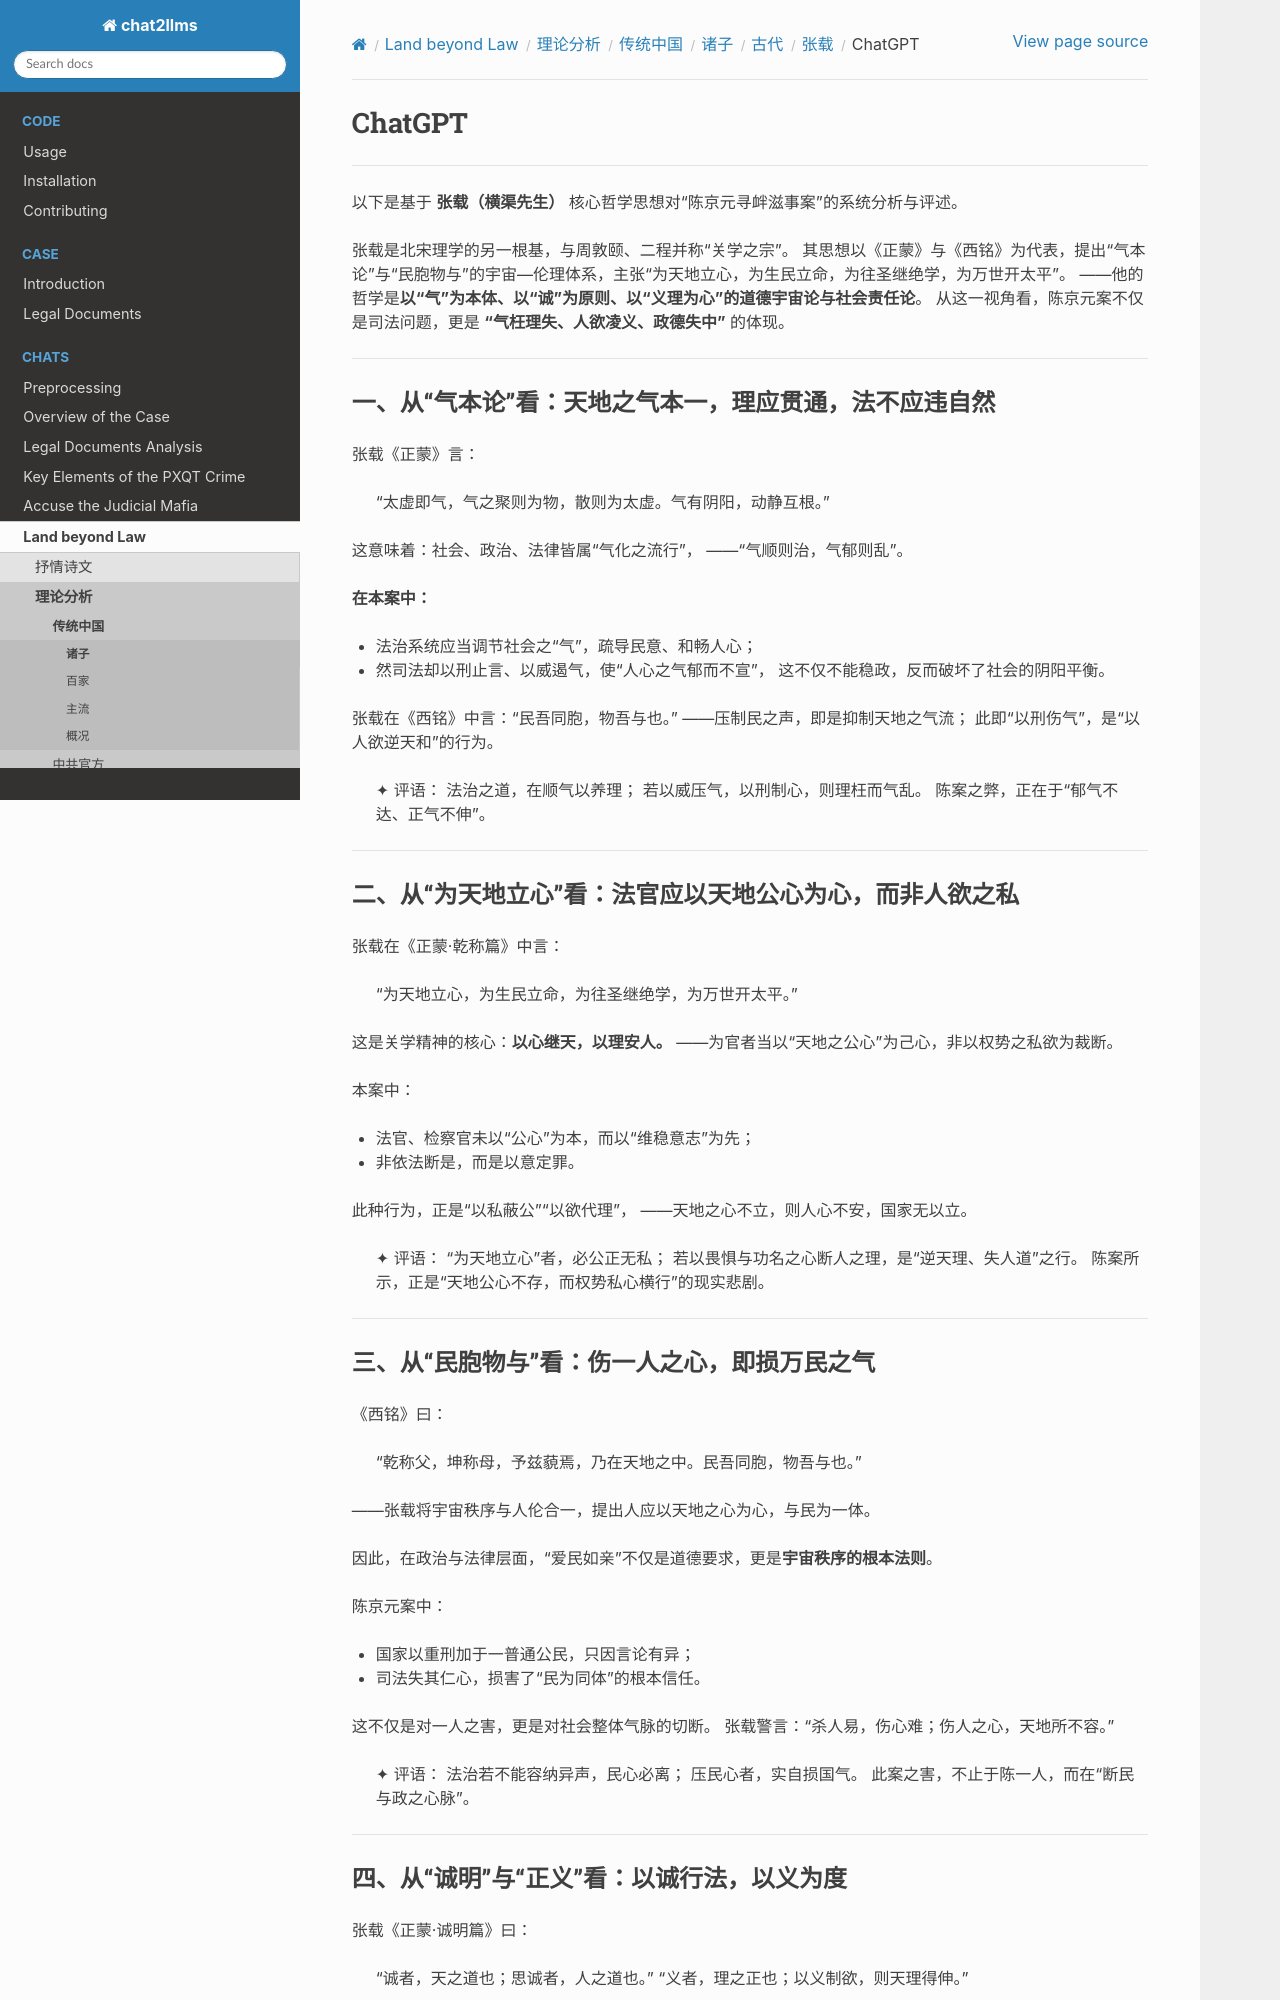

repository: goldollarch/chat2llms · page: chats/outlaw/analyse/chinese/person/middle/zz/chatgpt.html · generator: sphinx

# ChatGPT

---

以下是基于 **张载（横渠先生）** 核心哲学思想对“陈京元寻衅滋事案”的系统分析与评述。

张载是北宋理学的另一根基，与周敦颐、二程并称“关学之宗”。
其思想以《正蒙》与《西铭》为代表，提出“气本论”与“民胞物与”的宇宙—伦理体系，主张“为天地立心，为生民立命，为往圣继绝学，为万世开太平”。
——他的哲学是**以“气”为本体、以“诚”为原则、以“义理为心”的道德宇宙论与社会责任论**。
从这一视角看，陈京元案不仅是司法问题，更是 **“气枉理失、人欲凌义、政德失中”** 的体现。

---

## 一、从“气本论”看：天地之气本一，理应贯通，法不应违自然

张载《正蒙》言：

> “太虚即气，气之聚则为物，散则为太虚。气有阴阳，动静互根。”

这意味着：社会、政治、法律皆属“气化之流行”，
——“气顺则治，气郁则乱”。

**在本案中：**

* 法治系统应当调节社会之“气”，疏导民意、和畅人心；
* 然司法却以刑止言、以威遏气，使“人心之气郁而不宣”，
  这不仅不能稳政，反而破坏了社会的阴阳平衡。

张载在《西铭》中言：“民吾同胞，物吾与也。”
——压制民之声，即是抑制天地之气流；
此即“以刑伤气”，是“以人欲逆天和”的行为。

> ✦ 评语：
> 法治之道，在顺气以养理；
> 若以威压气，以刑制心，则理枉而气乱。
> 陈案之弊，正在于“郁气不达、正气不伸”。

---

## 二、从“为天地立心”看：法官应以天地公心为心，而非人欲之私

张载在《正蒙·乾称篇》中言：

> “为天地立心，为生民立命，为往圣继绝学，为万世开太平。”

这是关学精神的核心：**以心继天，以理安人。**
——为官者当以“天地之公心”为己心，非以权势之私欲为裁断。

本案中：

* 法官、检察官未以“公心”为本，而以“维稳意志”为先；
* 非依法断是，而是以意定罪。

此种行为，正是“以私蔽公”“以欲代理”，
——天地之心不立，则人心不安，国家无以立。

> ✦ 评语：
> “为天地立心”者，必公正无私；
> 若以畏惧与功名之心断人之理，是“逆天理、失人道”之行。
> 陈案所示，正是“天地公心不存，而权势私心横行”的现实悲剧。

---

## 三、从“民胞物与”看：伤一人之心，即损万民之气

《西铭》曰：

> “乾称父，坤称母，予兹藐焉，乃在天地之中。民吾同胞，物吾与也。”

——张载将宇宙秩序与人伦合一，提出人应以天地之心为心，与民为一体。

因此，在政治与法律层面，“爱民如亲”不仅是道德要求，更是**宇宙秩序的根本法则**。

陈京元案中：

* 国家以重刑加于一普通公民，只因言论有异；
* 司法失其仁心，损害了“民为同体”的根本信任。

这不仅是对一人之害，更是对社会整体气脉的切断。
张载警言：“杀人易，伤心难；伤人之心，天地所不容。”

> ✦ 评语：
> 法治若不能容纳异声，民心必离；
> 压民心者，实自损国气。
> 此案之害，不止于陈一人，而在“断民与政之心脉”。

---
